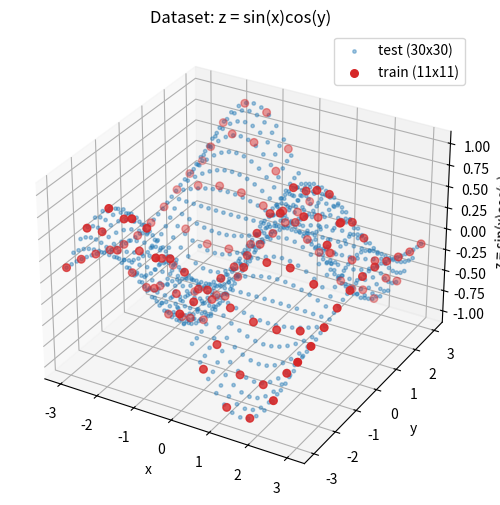

Python code for this plot:
# data.py - Python port of the MATLAB dataset for the surface z = sin(x)*cos(y).
# I could not find your original .m file, so this follows your description; MATLAB equivalents are in comments.

import numpy as np  # numpy replaces MATLAB's built-in matrix/array support
import matplotlib.pyplot as plt  # matplotlib replaces MATLAB's figure/plot3/scatter3 functions


def target(x, y):  # target surface; MATLAB: f = @(x,y) sin(x).*cos(y);
    return np.sin(x) * np.cos(y)  # '*' is element-wise on numpy arrays, like MATLAB's '.*'


def make_set(n):  # build one dataset on an n-by-n grid; MATLAB: a local function or a script section
    g = np.linspace(-3, 3, n)  # n evenly spaced points on [-3, 3]; MATLAB: g = linspace(-3, 3, n);
    xx, yy = np.meshgrid(g, g)  # n-by-n coordinate grids; MATLAB: [xx, yy] = meshgrid(g, g); (same 'xy' layout)
    zz = target(xx, yy)  # surface height at every grid point; MATLAB: zz = sin(xx).*cos(yy);
    x = np.vstack([xx.ravel(order="F"), yy.ravel(order="F")]) / 3  # 2 x n^2 inputs scaled by 3; MATLAB: X = [xx(:)'; yy(:)'] / 3;  (order="F" = column-major flatten, like MATLAB's (:))
    y = zz.ravel(order="F").reshape(1, -1)  # 1 x n^2 targets, one column per sample; MATLAB: Y = zz(:)';
    return x, y  # hand back inputs and targets


X_train, Y_train = make_set(11)  # 11x11 training grid -> X_train 2x121, Y_train 1x121; MATLAB: [X_train, Y_train] = make_set(11);
X_test, Y_test = make_set(30)  # 30x30 testing grid -> X_test 2x900, Y_test 1x900; MATLAB: [X_test, Y_test] = make_set(30);


if __name__ == "__main__":  # run only when executed directly (MATLAB scripts always run top to bottom)
    print("X_train", X_train.shape, "Y_train", Y_train.shape)  # MATLAB: disp(size(X_train)); disp(size(Y_train));
    print("X_test ", X_test.shape, "Y_test ", Y_test.shape)  # MATLAB: disp(size(X_test)); disp(size(Y_test));

    fig = plt.figure(figsize=(8, 6))  # new figure window; MATLAB: figure;
    ax = fig.add_subplot(projection="3d")  # 3-D axes; MATLAB: axes (scatter3 creates them automatically)
    ax.scatter(X_test[0] * 3, X_test[1] * 3, Y_test[0], s=6, c="tab:blue", alpha=0.4, label="test (30x30)")  # test points, x/y rescaled back to [-3, 3]; MATLAB: scatter3(X_test(1,:)*3, X_test(2,:)*3, Y_test, 6, 'b'); hold on;
    ax.scatter(X_train[0] * 3, X_train[1] * 3, Y_train[0], s=30, c="tab:red", label="train (11x11)")  # training points, larger and red; MATLAB: scatter3(X_train(1,:)*3, X_train(2,:)*3, Y_train, 30, 'r', 'filled');
    ax.set_xlabel("x")  # MATLAB: xlabel('x');
    ax.set_ylabel("y")  # MATLAB: ylabel('y');
    ax.set_zlabel("z = sin(x)cos(y)")  # MATLAB: zlabel('z = sin(x)cos(y)');
    ax.set_title("Dataset: z = sin(x)cos(y)")  # MATLAB: title('Dataset: z = sin(x)cos(y)');
    ax.legend()  # MATLAB: legend('test (30x30)', 'train (11x11)');
    plt.show()  # display the figure; MATLAB shows it automatically, Python needs this call
